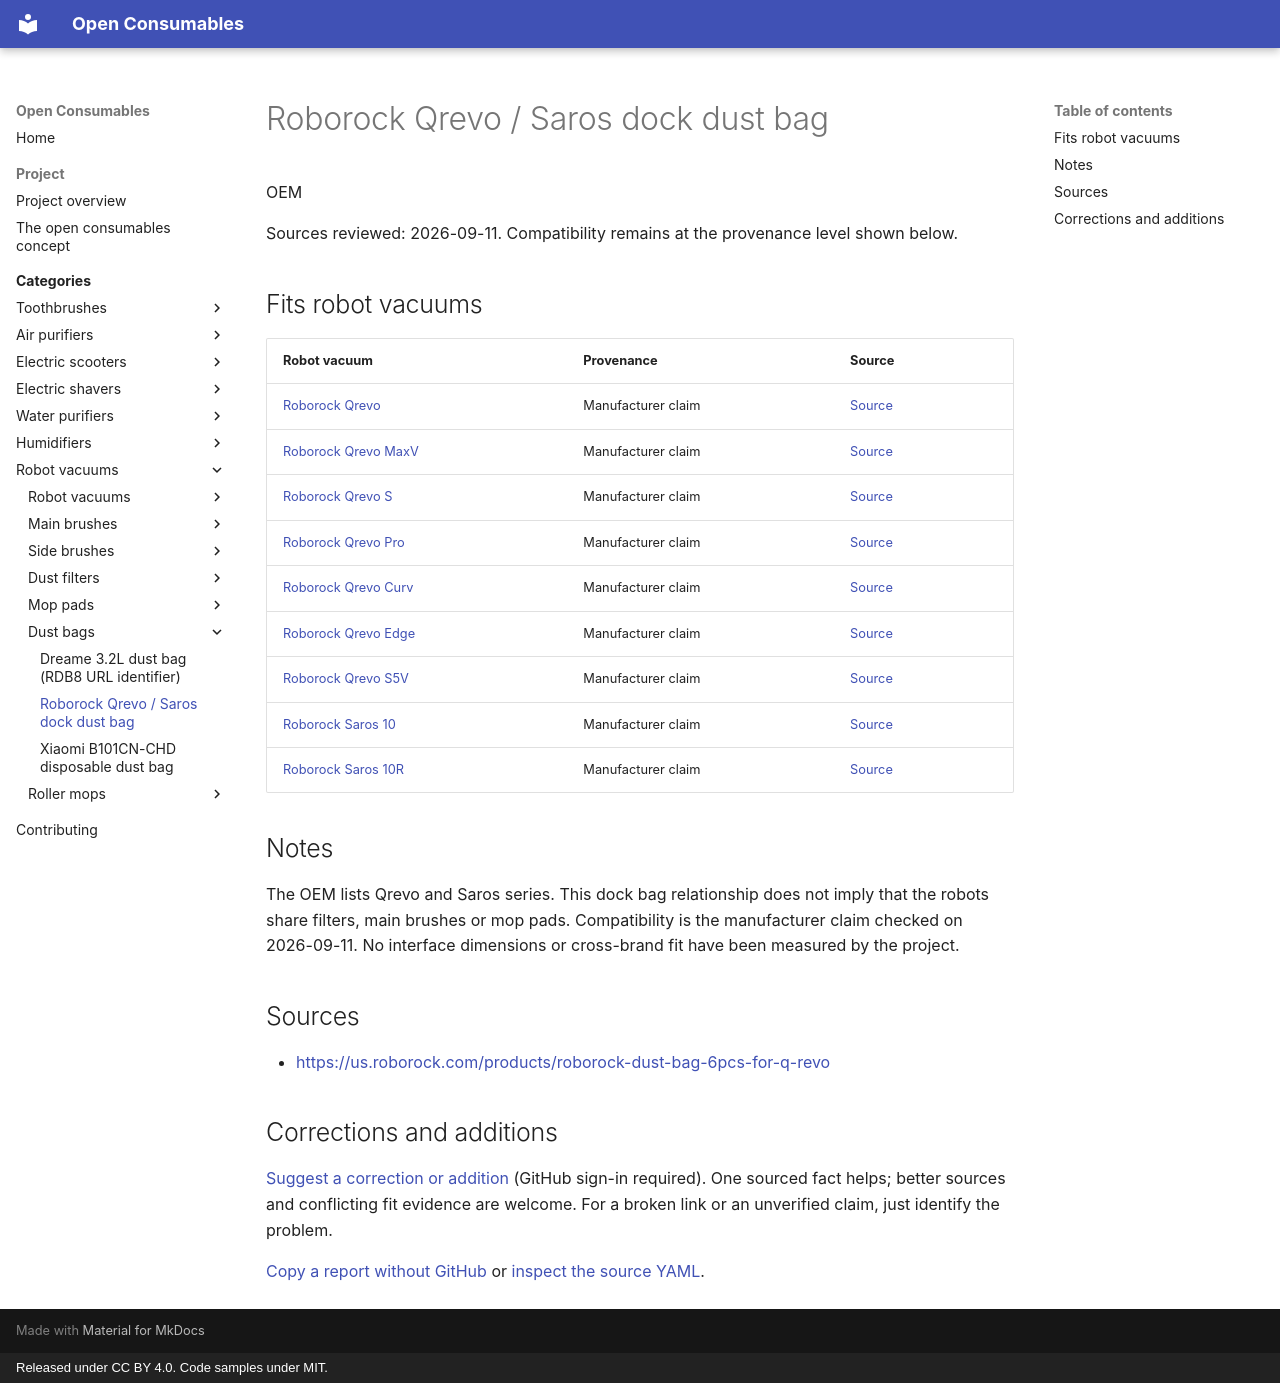

repository: openconsumables/openconsumables.github.io · page: categories/openvac/dust-bags/roborock-qrevo-saros-dust-bag/index.html · generator: mkdocs · copyright: Released under CC BY 4.0. Code samples under MIT.

---
source_yaml: data/openvac/dust-bags/roborock-qrevo-saros-dust-bag.yml
---

<!-- generated from data/. Do not hand-edit; run tools/build_pages.py -->

# Roborock Qrevo / Saros dock dust bag

OEM

Sources reviewed: 2026-09-11. Compatibility remains at the provenance level shown below.

## Fits robot vacuums

| Robot vacuum | Provenance | Source |
|---|---|---|
| [Roborock Qrevo](../units/roborock-qrevo.md) | Manufacturer claim | [Source](<https://us.roborock.com/products/roborock-dust-bag-6pcs-for-q-revo>) |
| [Roborock Qrevo MaxV](../units/roborock-qrevo-maxv.md) | Manufacturer claim | [Source](<https://us.roborock.com/products/roborock-dust-bag-6pcs-for-q-revo>) |
| [Roborock Qrevo S](../units/roborock-qrevo-s.md) | Manufacturer claim | [Source](<https://us.roborock.com/products/roborock-dust-bag-6pcs-for-q-revo>) |
| [Roborock Qrevo Pro](../units/roborock-qrevo-pro.md) | Manufacturer claim | [Source](<https://us.roborock.com/products/roborock-dust-bag-6pcs-for-q-revo>) |
| [Roborock Qrevo Curv](../units/roborock-qrevo-curv.md) | Manufacturer claim | [Source](<https://us.roborock.com/products/roborock-dust-bag-6pcs-for-q-revo>) |
| [Roborock Qrevo Edge](../units/roborock-qrevo-edge.md) | Manufacturer claim | [Source](<https://us.roborock.com/products/roborock-dust-bag-6pcs-for-q-revo>) |
| [Roborock Qrevo S5V](../units/roborock-qrevo-s5v.md) | Manufacturer claim | [Source](<https://us.roborock.com/products/roborock-dust-bag-6pcs-for-q-revo>) |
| [Roborock Saros 10](../units/roborock-saros-10.md) | Manufacturer claim | [Source](<https://us.roborock.com/products/roborock-dust-bag-6pcs-for-q-revo>) |
| [Roborock Saros 10R](../units/roborock-saros-10r.md) | Manufacturer claim | [Source](<https://us.roborock.com/products/roborock-dust-bag-6pcs-for-q-revo>) |

## Notes

The OEM lists Qrevo and Saros series. This dock bag relationship does not imply that the robots share filters, main brushes or mop pads. Compatibility is the manufacturer claim checked on 2026-09-11. No interface dimensions or cross-brand fit have been measured by the project.

## Sources

- <https://us.roborock.com/products/roborock-dust-bag-6pcs-for-q-revo>

## Corrections and additions

[Suggest a correction or addition](https://github.com/openconsumables/openconsumables.github.io/issues/new?template=evidence-report.md&title=Reference%3A+roborock-qrevo-saros-dust-bag&body=Device%2Fpart+or+page%3A+openvac%2Fdust-bags%2Froborock-qrevo-saros-dust-bag+%28https%3A%2F%2Fopenconsumables.org%2Fcategories%2Fopenvac%2Fdust-bags%2Froborock-qrevo-saros-dust-bag%2F%29%0ACorrection+or+addition%3A+%0ASource%3A+%0AUncertainty%3A+%0A) (GitHub sign-in required). One sourced fact helps; better sources and conflicting fit evidence are welcome. For a broken link or an unverified claim, just identify the problem.

[Copy a report without GitHub](../../../contributing.md#send-a-short-report) or [inspect the source YAML](https://github.com/openconsumables/openconsumables.github.io/blob/master/data/openvac/dust-bags/roborock-qrevo-saros-dust-bag.yml).
